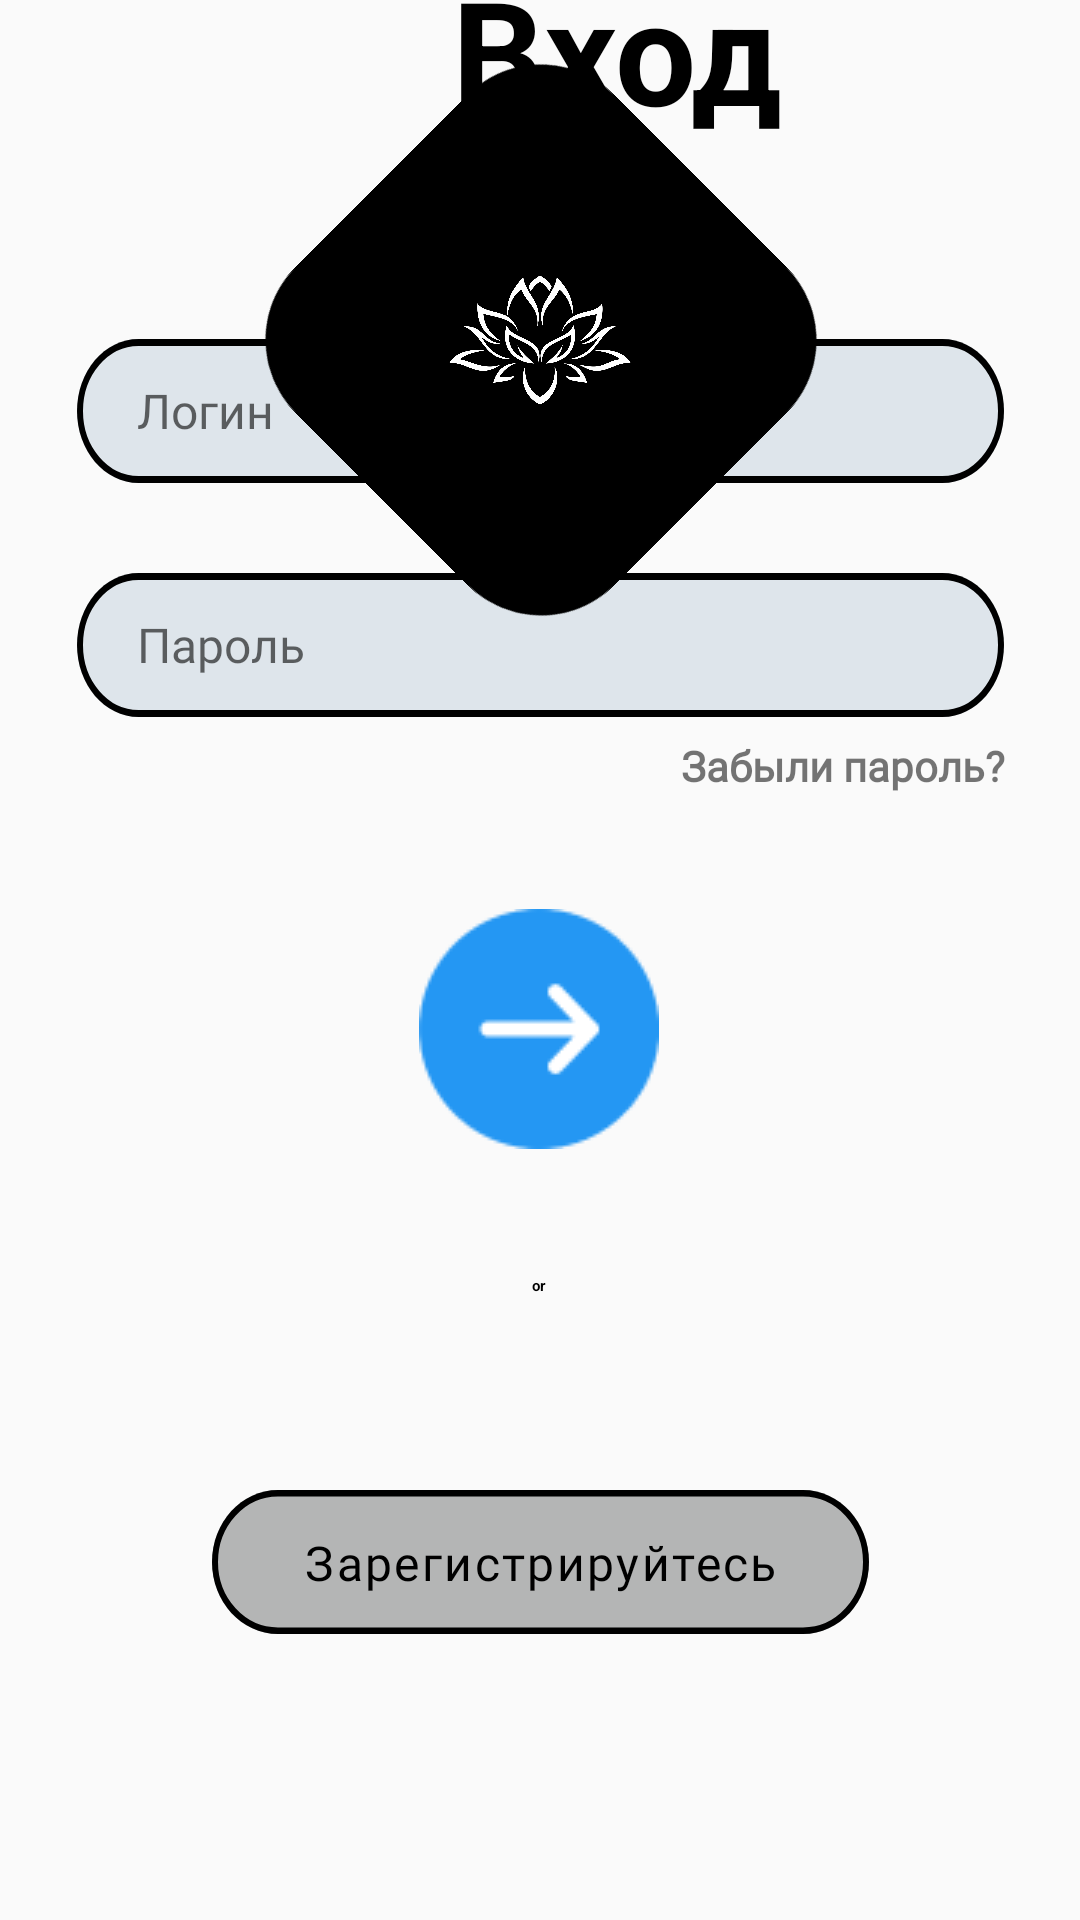

Reconstruct the res/layout file that produces this screen, plus the resources it refers to.
<!-- AndroidManifest.xml: application theme Theme.MestKom -->
<!-- res/layout/activity_login.xml -->
<?xml version="1.0" encoding="utf-8"?>
<androidx.constraintlayout.widget.ConstraintLayout xmlns:android="http://schemas.android.com/apk/res/android"
    xmlns:app="http://schemas.android.com/apk/res-auto"
    xmlns:tools="http://schemas.android.com/tools"
    android:layout_width="match_parent"
    android:layout_height="match_parent"
    tools:context=".activity_login">


    <View
        android:id="@+id/rectangle1"
        android:layout_width="150dp"
        android:layout_height="150dp"
        android:layout_alignParentLeft="true"
        android:layout_alignParentTop="true"
        android:layout_alignParentRight="true"
        android:layout_alignParentBottom="true"
        android:layout_marginBottom="704dp"
        android:background="@drawable/id_rectangle1"
        android:elevation="12dp"
        android:translationZ="-1dp"
        app:layout_constraintBottom_toBottomOf="parent"
        app:layout_constraintEnd_toEndOf="parent"
        app:layout_constraintHorizontal_bias="0.503"
        app:layout_constraintStart_toStartOf="parent" />


    <View
        android:id="@+id/rectangle2"
        android:layout_width="150dp"
        android:layout_height="150dp"
        android:layout_alignParentLeft="true"
        android:layout_alignParentTop="true"
        android:layout_alignParentRight="true"
        android:layout_alignParentBottom="true"
        android:layout_marginStart="56dp"
        android:layout_marginEnd="56dp"
        android:background="@drawable/id_rectangle2"
        android:elevation="12dp"
        android:rotation="45"
        android:translationZ="-1dp"
        app:layout_constraintBottom_toBottomOf="parent"
        app:layout_constraintEnd_toEndOf="parent"
        app:layout_constraintHorizontal_bias="0.503"
        app:layout_constraintStart_toStartOf="parent"
        app:layout_constraintTop_toTopOf="parent"
        app:layout_constraintVertical_bias="0.078" />


    <ImageView
        android:id="@+id/imageView"
        android:layout_width="100dp"
        android:layout_height="100dp"
        android:translationZ="90dp"
        app:layout_constraintBottom_toBottomOf="@+id/rectangle2"
        app:layout_constraintEnd_toEndOf="parent"
        app:layout_constraintStart_toStartOf="parent"
        app:layout_constraintTop_toTopOf="@+id/rectangle2"
        app:srcCompat="@drawable/lotus" />

    <TextView
        android:id="@+id/some_id"
        android:layout_width="123dp"
        android:layout_height="65dp"
        android:layout_alignParentLeft="true"
        android:layout_alignParentTop="true"
        android:layout_marginStart="144dp"
        android:layout_marginTop="48dp"
        android:layout_marginEnd="144dp"
        android:gravity="center_horizontal|top|center_vertical"
        android:text="@string/login"
        android:textAlignment="gravity"
        android:textAppearance="@style/some_id"
        android:textStyle="bold"
        app:layout_constraintEnd_toEndOf="parent"
        app:layout_constraintHorizontal_bias="0.0"
        app:layout_constraintStart_toStartOf="parent"
        app:layout_constraintTop_toBottomOf="@+id/rectangle1" />

    <EditText
        android:id="@+id/login"
        android:layout_width="309dp"
        android:layout_height="48dp"
        android:layout_marginTop="64dp"
        android:background="@drawable/id_rectangle"
        android:fontFamily="@font/helvetica"
        android:gravity="center_vertical"
        android:hint="@string/username"
        android:paddingLeft="20dp"
        android:textAlignment="gravity"
        android:textColor="@color/black"
        android:textIsSelectable="true"
        android:textSize="16sp"
        app:layout_constraintEnd_toEndOf="parent"
        app:layout_constraintStart_toStartOf="parent"
        app:layout_constraintTop_toBottomOf="@+id/some_id" />

    <EditText
        android:id="@+id/password"
        android:layout_width="309dp"
        android:layout_height="48dp"
        android:layout_marginTop="16dp"
        android:layout_marginBottom="368dp"
        android:background="@drawable/id_rectangle"
        android:fontFamily="@font/helvetica"
        android:gravity="center_vertical"
        android:hint="@string/password"
        android:paddingLeft="20dp"
        android:textAlignment="gravity"
        android:textColor="@color/black"
        android:textIsSelectable="true"
        android:textSize="16sp"
        app:layout_constraintBottom_toBottomOf="parent"
        app:layout_constraintEnd_toEndOf="parent"
        app:layout_constraintStart_toStartOf="parent"
        app:layout_constraintTop_toBottomOf="@+id/login"
        app:layout_constraintVertical_bias="0.296" />

    <TextView
        android:id="@+id/forgotpassw"
        android:layout_width="wrap_content"
        android:layout_height="wrap_content"
        android:layout_marginStart="253dp"
        android:layout_marginEnd="51dp"
        android:layout_marginBottom="32dp"
        android:clickable="true"
        android:fontFamily="@font/poppins_extralight"
        android:text="@string/forgotpassw"
        android:textStyle="bold"
        app:layout_constraintBottom_toTopOf="@+id/loginbtn"
        app:layout_constraintEnd_toEndOf="parent"
        app:layout_constraintStart_toStartOf="parent"
        app:layout_constraintTop_toBottomOf="@+id/password" />

    <ImageButton
        android:id="@+id/loginbtn"
        android:layout_width="80dp"
        android:layout_height="80dp"
        android:layout_marginStart="165dp"
        android:layout_marginTop="64dp"
        android:layout_marginEnd="166dp"
        android:background="@drawable/right_arrow_1"
        android:text="go"
        app:layout_constraintEnd_toEndOf="parent"
        app:layout_constraintStart_toStartOf="parent"
        app:layout_constraintTop_toBottomOf="@+id/password" />

    <TextView
        android:id="@+id/or"
        android:layout_width="78dp"
        android:layout_height="32dp"
        android:layout_alignParentLeft="true"
        android:layout_alignParentTop="true"
        android:layout_marginStart="166dp"
        android:layout_marginTop="42dp"
        android:layout_marginEnd="167dp"
        android:gravity="center_horizontal|top"
        android:text="or"
        android:textAppearance="@style/or"
        android:textStyle="bold"
        app:layout_constraintEnd_toEndOf="parent"
        app:layout_constraintStart_toStartOf="parent"
        app:layout_constraintTop_toBottomOf="@+id/loginbtn" />

    <androidx.constraintlayout.widget.Group
        android:layout_width="wrap_content"
        android:layout_height="wrap_content"
        app:constraint_referenced_ids="registerbtn,textView" />

    <ImageButton
        android:id="@+id/registerbtn"
        android:layout_width="219dp"
        android:layout_height="48dp"
        android:layout_marginStart="96dp"
        android:layout_marginTop="16dp"
        android:layout_marginEnd="96dp"
        android:layout_marginBottom="32dp"
        android:background="@drawable/register_btn"
        app:layout_constraintBottom_toBottomOf="parent"
        app:layout_constraintEnd_toEndOf="parent"
        app:layout_constraintStart_toStartOf="parent"
        app:layout_constraintTop_toBottomOf="@+id/or"
        app:layout_constraintVertical_bias="0.273" />

    <TextView
        android:id="@+id/textView"
        android:layout_width="wrap_content"
        android:layout_height="wrap_content"
        android:fontFamily="@font/poppins_extralight"
        android:letterSpacing=".05"
        android:text="@string/goregister"
        android:textAppearance="@style/customfontstyle"
        android:textColor="@color/black"
        android:textSize="16sp"
        app:layout_constraintBottom_toBottomOf="@+id/registerbtn"
        app:layout_constraintEnd_toEndOf="@+id/registerbtn"
        app:layout_constraintStart_toStartOf="@+id/registerbtn"
        app:layout_constraintTop_toTopOf="@+id/registerbtn" />


</androidx.constraintlayout.widget.ConstraintLayout>
<!-- resources referenced by this layout -->
<resources>
  <color name="black">#FF000000</color>
  <!-- drawable id_rectangle1 (drawable) -->
  <vector
      xmlns:android="http://schemas.android.com/apk/res/android"
      xmlns:aapt="http://schemas.android.com/aapt"
      android:width="100.39dp"
      android:height="100.54dp"
      android:viewportWidth="100.39"
      android:viewportHeight="100.54">
  
      <group>
          <clip-path
              android:pathData="M23 0H77.3878C90.0904 0 100.388 10.2975 100.388 23V77.54C100.388 90.2425 90.0904 100.54 77.3878 100.54H23C10.2975 100.54 0 90.2425 0 77.54V23C0 10.2975 10.2975 0 23 0Z" />
          <path
              android:pathData="M0 0V100.54H100.388V0"
              android:fillColor="#494141" />
  
      </group>
  
  </vector>
  <!-- drawable id_rectangle2 (drawable) -->
  <vector
      xmlns:android="http://schemas.android.com/apk/res/android"
      xmlns:aapt="http://schemas.android.com/aapt"
      android:width="99.64dp"
      android:height="101dp"
      android:viewportWidth="99.64"
      android:viewportHeight="101">
  
      <group>
          <clip-path
              android:pathData="M23 0H76.6382C89.3407 0 99.6382 10.2975 99.6382 23V77.9972C99.6382 90.6997 89.3407 100.997 76.6382 100.997H23C10.2975 100.997 0 90.6997 0 77.9972V23C0 10.2975 10.2975 0 23 0Z" />
          <path
              android:pathData="M0 0V100.997H99.6382V0"
              android:fillColor="#000000" />
      </group>
  
  </vector>
  <!-- drawable register_btn (drawable) -->
  <vector
      xmlns:android="http://schemas.android.com/apk/res/android"
      xmlns:aapt="http://schemas.android.com/aapt"
      android:width="219dp"
      android:height="44dp"
      android:viewportWidth="219"
      android:viewportHeight="44">
  
      <group>
          <clip-path
              android:pathData="M22 0H197C209.15 0 219 9.84974 219 22C219 34.1503 209.15 44 197 44H22C9.84974 44 0 34.1503 0 22C0 9.84974 9.84974 0 22 0Z" />
          <path
              android:pathData="M0 0V44H219V0"
              android:fillColor="#806E7071" />
          <path
              android:pathData="M22 0H197C209.15 0 219 9.84974 219 22C219 34.1503 209.15 44 197 44H22C9.84974 44 0 34.1503 0 22C0 9.84974 9.84974 0 22 0Z"
              android:strokeWidth="4"
              android:strokeColor="#000000" />
      </group>
  
  </vector>
  <string name="forgotpassw">Забыли пароль?</string>
  <string name="goregister">Зарегистрируйтесь</string>
  <string name="login">Вход</string>
  <string name="password">Пароль</string>
  <string name="username">Логин</string>
  <style name="customfontstyle" parent="@android:style/TextAppearance.Small">
          <item name="android:fontFamily">@font/helvetica</item>
      </style>
  <style name="or">
          <item name="android:textSize">20sp</item>
          <item name="android:textColor">@color/white</item>
      </style>
  <style name="some_id">
          <item name="android:textSize">48sp</item>
          <item name="android:textColor">#000000</item>
      </style>
  <style name="Theme.MestKom" parent="Theme.AppCompat.DayNight.NoActionBar">
          
          <item name="colorPrimary">@color/black</item>
          <item name="colorPrimaryVariant">@color/darkGray</item>
          <item name="colorOnPrimary">@color/white</item>
          
          <item name="android:statusBarColor">?attr/colorPrimaryVariant</item>
          
      </style>
  <color name="white">#FFFFFFFF</color>
  <color name="darkGray">#181818</color>
</resources>
